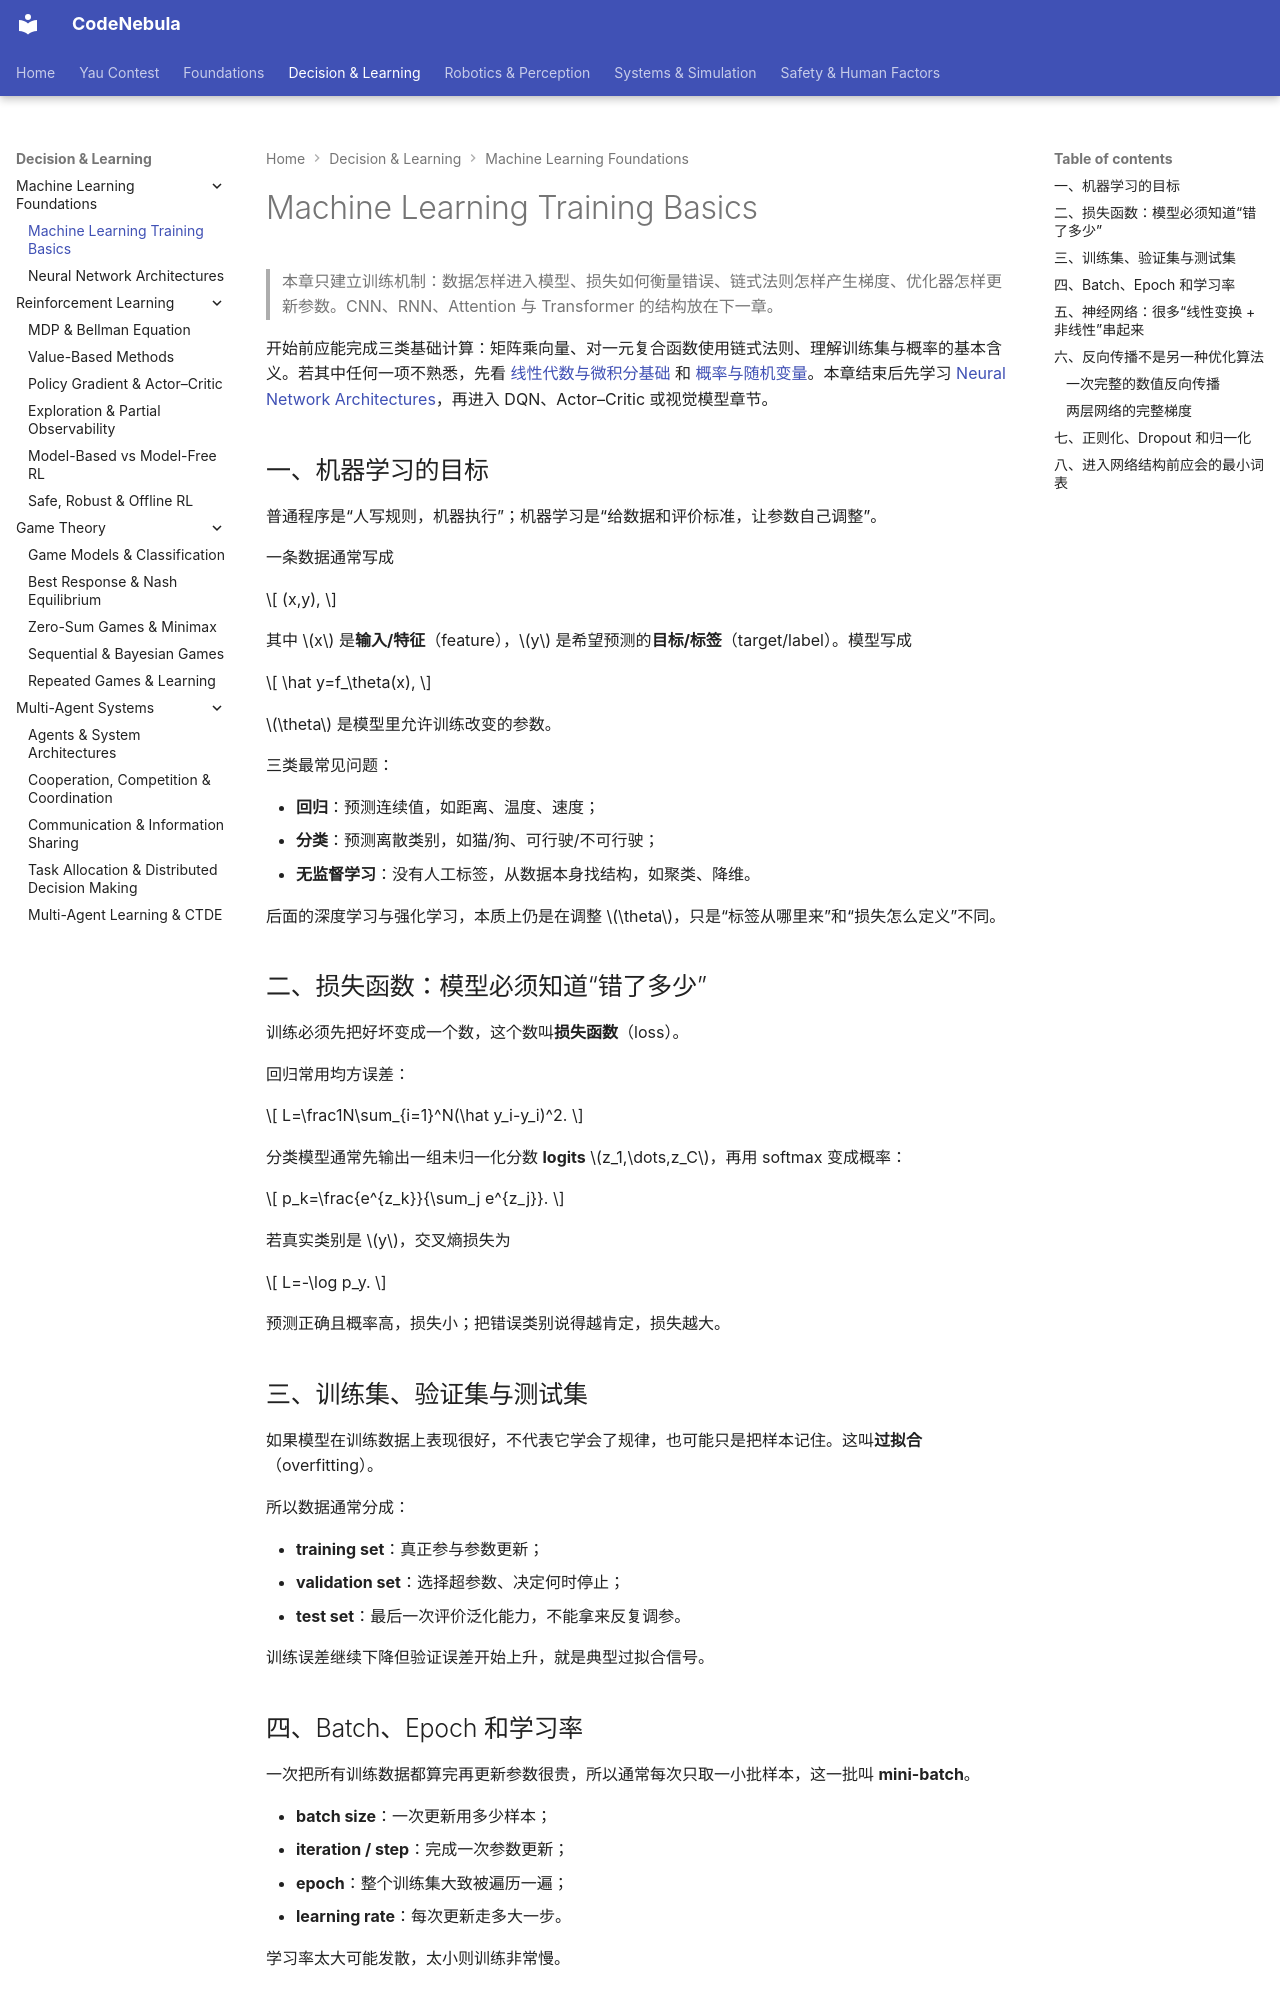

repository: Raymond-223/CodeNebula-mkdocs · page: decision-learning/machine-learning/01-ml-neural-network-basics/index.html · generator: mkdocs

# Machine Learning Training Basics

> 本章只建立训练机制：数据怎样进入模型、损失如何衡量错误、链式法则怎样产生梯度、优化器怎样更新参数。CNN、RNN、Attention 与 Transformer 的结构放在下一章。

开始前应能完成三类基础计算：矩阵乘向量、对一元复合函数使用链式法则、理解训练集与概率的基本含义。若其中任何一项不熟悉，先看 [线性代数与微积分基础](../../foundations/mathematics/01-linear-algebra-calculus.md) 和 [概率与随机变量](../../foundations/mathematics/04-probability-random-variables.md)。本章结束后先学习 [Neural Network Architectures](02-neural-network-architectures.md)，再进入 DQN、Actor–Critic 或视觉模型章节。

## 一、机器学习的目标

普通程序是“人写规则，机器执行”；机器学习是“给数据和评价标准，让参数自己调整”。

一条数据通常写成

$$
(x,y),
$$

其中 $x$ 是**输入/特征**（feature），$y$ 是希望预测的**目标/标签**（target/label）。模型写成

$$
\hat y=f_\theta(x),
$$

$\theta$ 是模型里允许训练改变的参数。

三类最常见问题：

- **回归**：预测连续值，如距离、温度、速度；
- **分类**：预测离散类别，如猫/狗、可行驶/不可行驶；
- **无监督学习**：没有人工标签，从数据本身找结构，如聚类、降维。

后面的深度学习与强化学习，本质上仍是在调整 $\theta$，只是“标签从哪里来”和“损失怎么定义”不同。

## 二、损失函数：模型必须知道“错了多少”

训练必须先把好坏变成一个数，这个数叫**损失函数**（loss）。

回归常用均方误差：

$$
L=\frac1N\sum_{i=1}^N(\hat y_i-y_i)^2.
$$

分类模型通常先输出一组未归一化分数 **logits** $z_1,\dots,z_C$，再用 softmax 变成概率：

$$
p_k=\frac{e^{z_k}}{\sum_j e^{z_j}}.
$$

若真实类别是 $y$，交叉熵损失为

$$
L=-\log p_y.
$$

预测正确且概率高，损失小；把错误类别说得越肯定，损失越大。

## 三、训练集、验证集与测试集

如果模型在训练数据上表现很好，不代表它学会了规律，也可能只是把样本记住。这叫**过拟合**（overfitting）。

所以数据通常分成：

- **training set**：真正参与参数更新；
- **validation set**：选择超参数、决定何时停止；
- **test set**：最后一次评价泛化能力，不能拿来反复调参。

训练误差继续下降但验证误差开始上升，就是典型过拟合信号。

## 四、Batch、Epoch 和学习率

一次把所有训练数据都算完再更新参数很贵，所以通常每次只取一小批样本，这一批叫 **mini-batch**。

- **batch size**：一次更新用多少样本；
- **iteration / step**：完成一次参数更新；
- **epoch**：整个训练集大致被遍历一遍；
- **learning rate**：每次更新走多大一步。

学习率太大可能发散，太小则训练非常慢。
